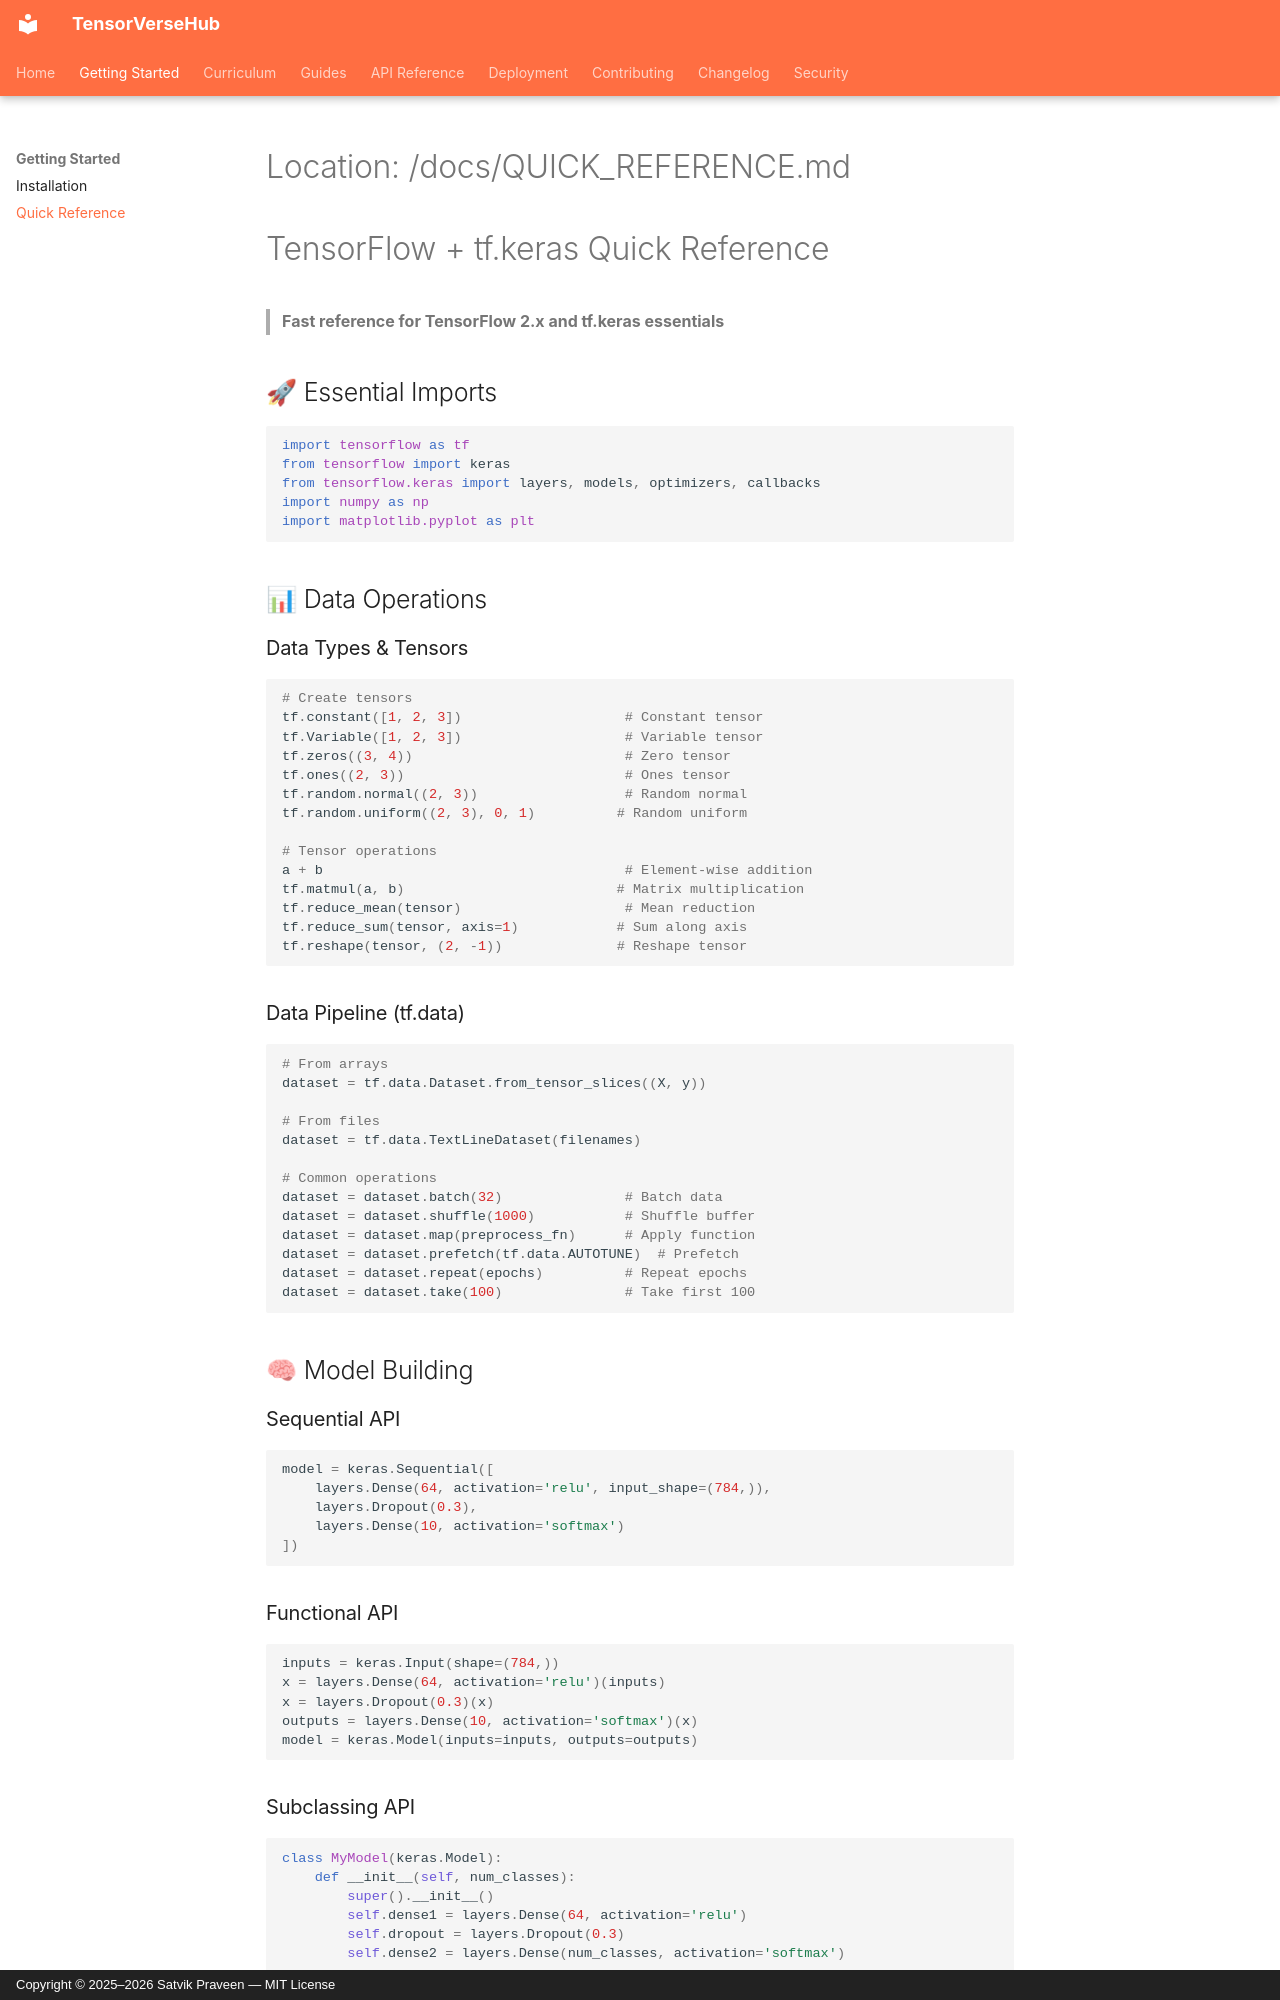

repository: SatvikPraveen/TensorVerseHub · page: QUICK_REFERENCE/index.html · generator: mkdocs · copyright: Copyright © 2025–2026 Satvik Praveen — MIT License

# Location: /docs/QUICK_REFERENCE.md

# TensorFlow + tf.keras Quick Reference

> **Fast reference for TensorFlow 2.x and tf.keras essentials**

## 🚀 Essential Imports

```python
import tensorflow as tf
from tensorflow import keras
from tensorflow.keras import layers, models, optimizers, callbacks
import numpy as np
import matplotlib.pyplot as plt
```

## 📊 Data Operations

### Data Types & Tensors

```python
# Create tensors
tf.constant([1, 2, 3])                    # Constant tensor
tf.Variable([1, 2, 3])                    # Variable tensor
tf.zeros((3, 4))                          # Zero tensor
tf.ones((2, 3))                           # Ones tensor
tf.random.normal((2, 3))                  # Random normal
tf.random.uniform((2, 3), 0, 1)          # Random uniform

# Tensor operations
a + b                                     # Element-wise addition
tf.matmul(a, b)                          # Matrix multiplication
tf.reduce_mean(tensor)                    # Mean reduction
tf.reduce_sum(tensor, axis=1)            # Sum along axis
tf.reshape(tensor, (2, -1))              # Reshape tensor
```

### Data Pipeline (tf.data)

```python
# From arrays
dataset = tf.data.Dataset.from_tensor_slices((X, y))

# From files
dataset = tf.data.TextLineDataset(filenames)

# Common operations
dataset = dataset.batch(32)               # Batch data
dataset = dataset.shuffle(1000)           # Shuffle buffer
dataset = dataset.map(preprocess_fn)      # Apply function
dataset = dataset.prefetch(tf.data.AUTOTUNE)  # Prefetch
dataset = dataset.repeat(epochs)          # Repeat epochs
dataset = dataset.take(100)               # Take first 100
```

## 🧠 Model Building

### Sequential API

```python
model = keras.Sequential([
    layers.Dense(64, activation='relu', input_shape=(784,)),
    layers.Dropout(0.3),
    layers.Dense(10, activation='softmax')
])
```

### Functional API

```python
inputs = keras.Input(shape=(784,))
x = layers.Dense(64, activation='relu')(inputs)
x = layers.Dropout(0.3)(x)
outputs = layers.Dense(10, activation='softmax')(x)
model = keras.Model(inputs=inputs, outputs=outputs)
```
